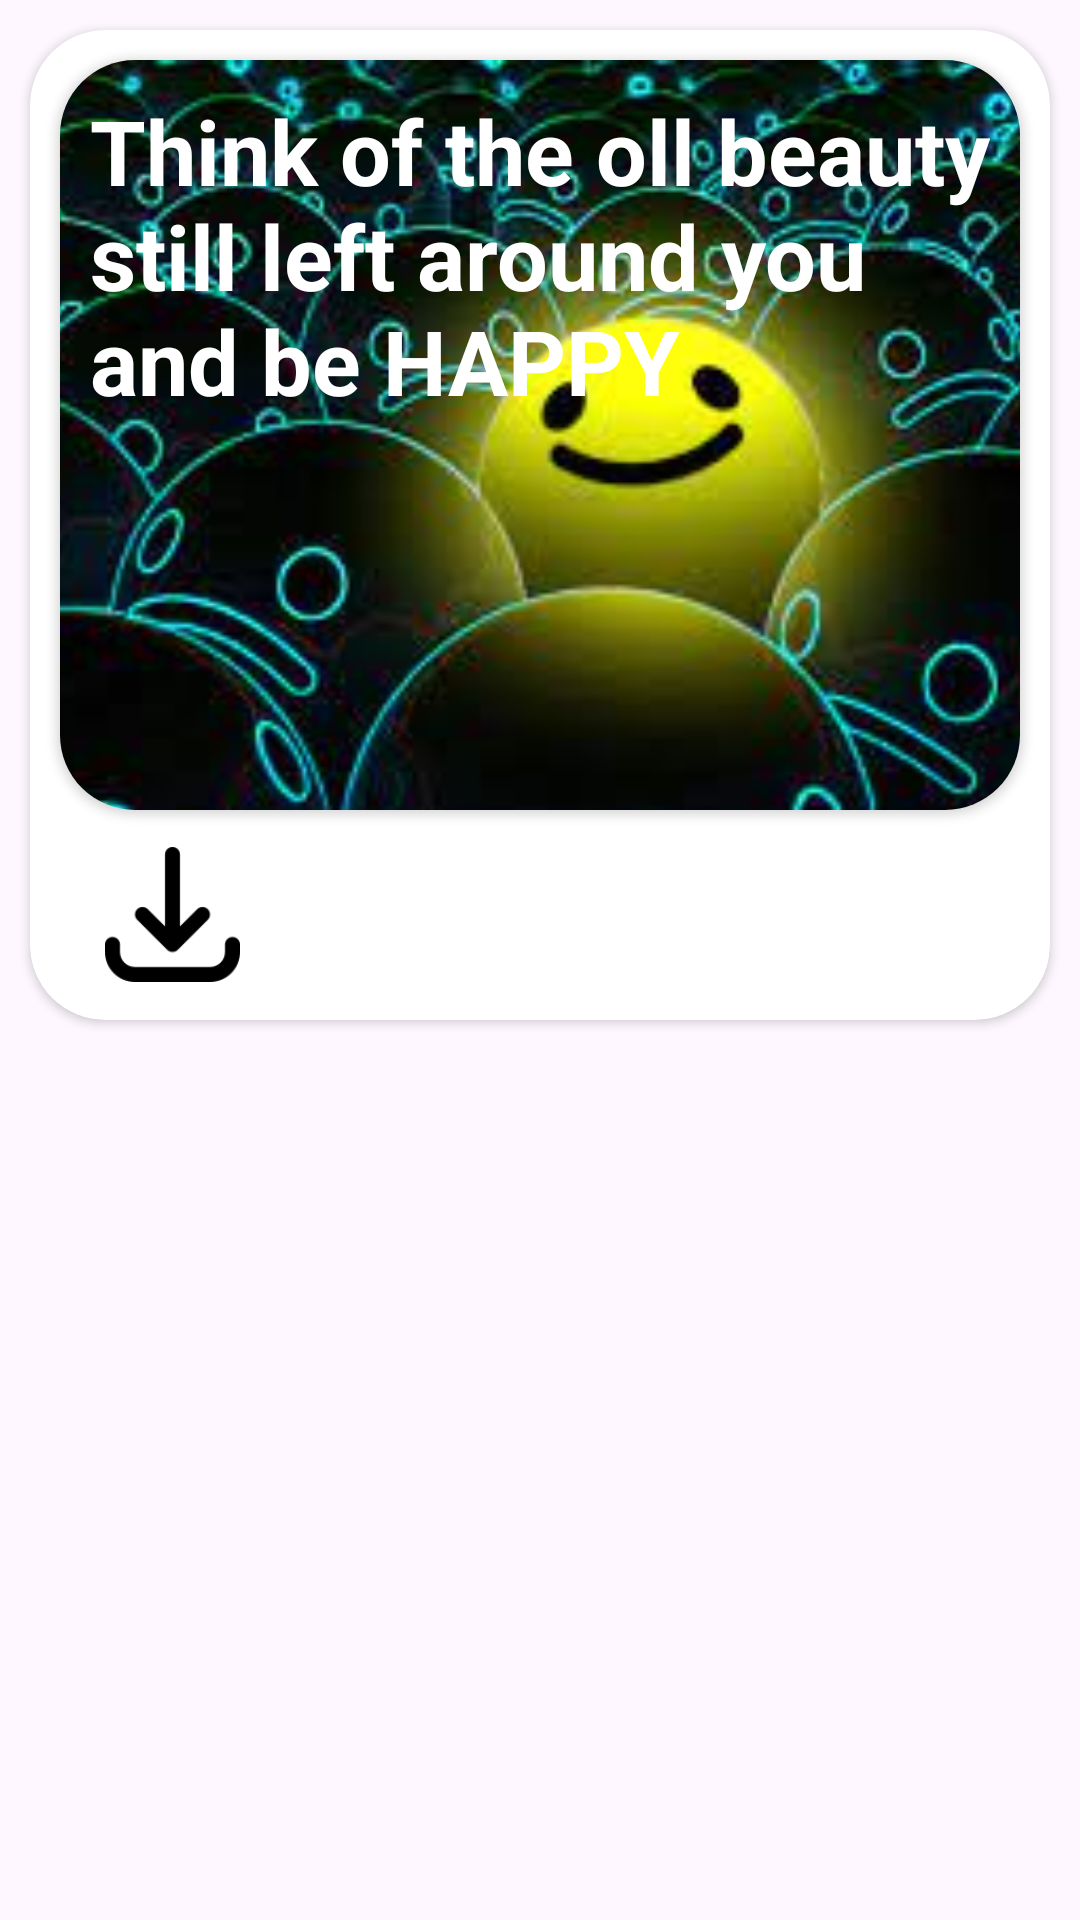

Android layout source for this screen:
<!-- AndroidManifest.xml: application theme Theme.Shuvichar_App -->
<!-- res/layout/happy_tile.xml -->
<?xml version="1.0" encoding="utf-8"?>
<LinearLayout xmlns:android="http://schemas.android.com/apk/res/android"
    xmlns:app="http://schemas.android.com/apk/res-auto"
    android:layout_width="match_parent"
    android:layout_height="wrap_content"
    android:orientation="vertical">

    <androidx.cardview.widget.CardView
        android:layout_width="match_parent"
        android:layout_height="330dp"
        android:layout_below="@+id/hquotes"
        android:layout_margin="10sp"
        android:elevation="100dp"
        app:cardCornerRadius="25dp">

        <androidx.cardview.widget.CardView
            android:layout_width="match_parent"
            android:layout_height="250sp"
            android:layout_below="@+id/hquotes"
            android:layout_margin="10sp"
            android:elevation="100dp"
            app:cardCornerRadius="25dp">

            <ImageView
                android:id="@+id/imgvh"
                android:layout_width="match_parent"
                android:layout_height="match_parent"
                android:scaleType="centerCrop"
                android:src="@drawable/hbagound" />

            <TextView
                android:id="@+id/txtvh"
                android:layout_width="match_parent"
                android:layout_height="wrap_content"
                android:layout_margin="10sp"
                android:text="Think of the oll beauty still left around you and be HAPPY "
                android:textColor="#FFFFFF"
                android:textSize="30sp"
                android:textStyle="bold" />

        </androidx.cardview.widget.CardView>

        <LinearLayout
            android:layout_width="match_parent"
            android:layout_height="wrap_content"
            android:layout_gravity="center"
            android:layout_marginTop="130dp"
            android:orientation="horizontal">


            <ImageView
                android:layout_width="95sp"
                android:layout_height="45sp"
                android:src="@drawable/img_1" />

            <ImageView
                android:layout_width="95sp"
                android:layout_height="45sp"
                android:layout_gravity="center"
                android:src="@drawable/img_2" />

        </LinearLayout>
    </androidx.cardview.widget.CardView>
</LinearLayout>
<!-- resources referenced by this layout -->
<resources>
  <!-- drawable hbagound: jpg bitmap (drawable, 12854 bytes) -->
  <!-- drawable img_1: png bitmap (drawable, 1730 bytes) -->
  <style name="Theme.Shuvichar_App" parent="Base.Theme.Shuvichar_App" />
  <style name="Base.Theme.Shuvichar_App" parent="Theme.Material3.DayNight.NoActionBar">
          
          
      </style>
</resources>
